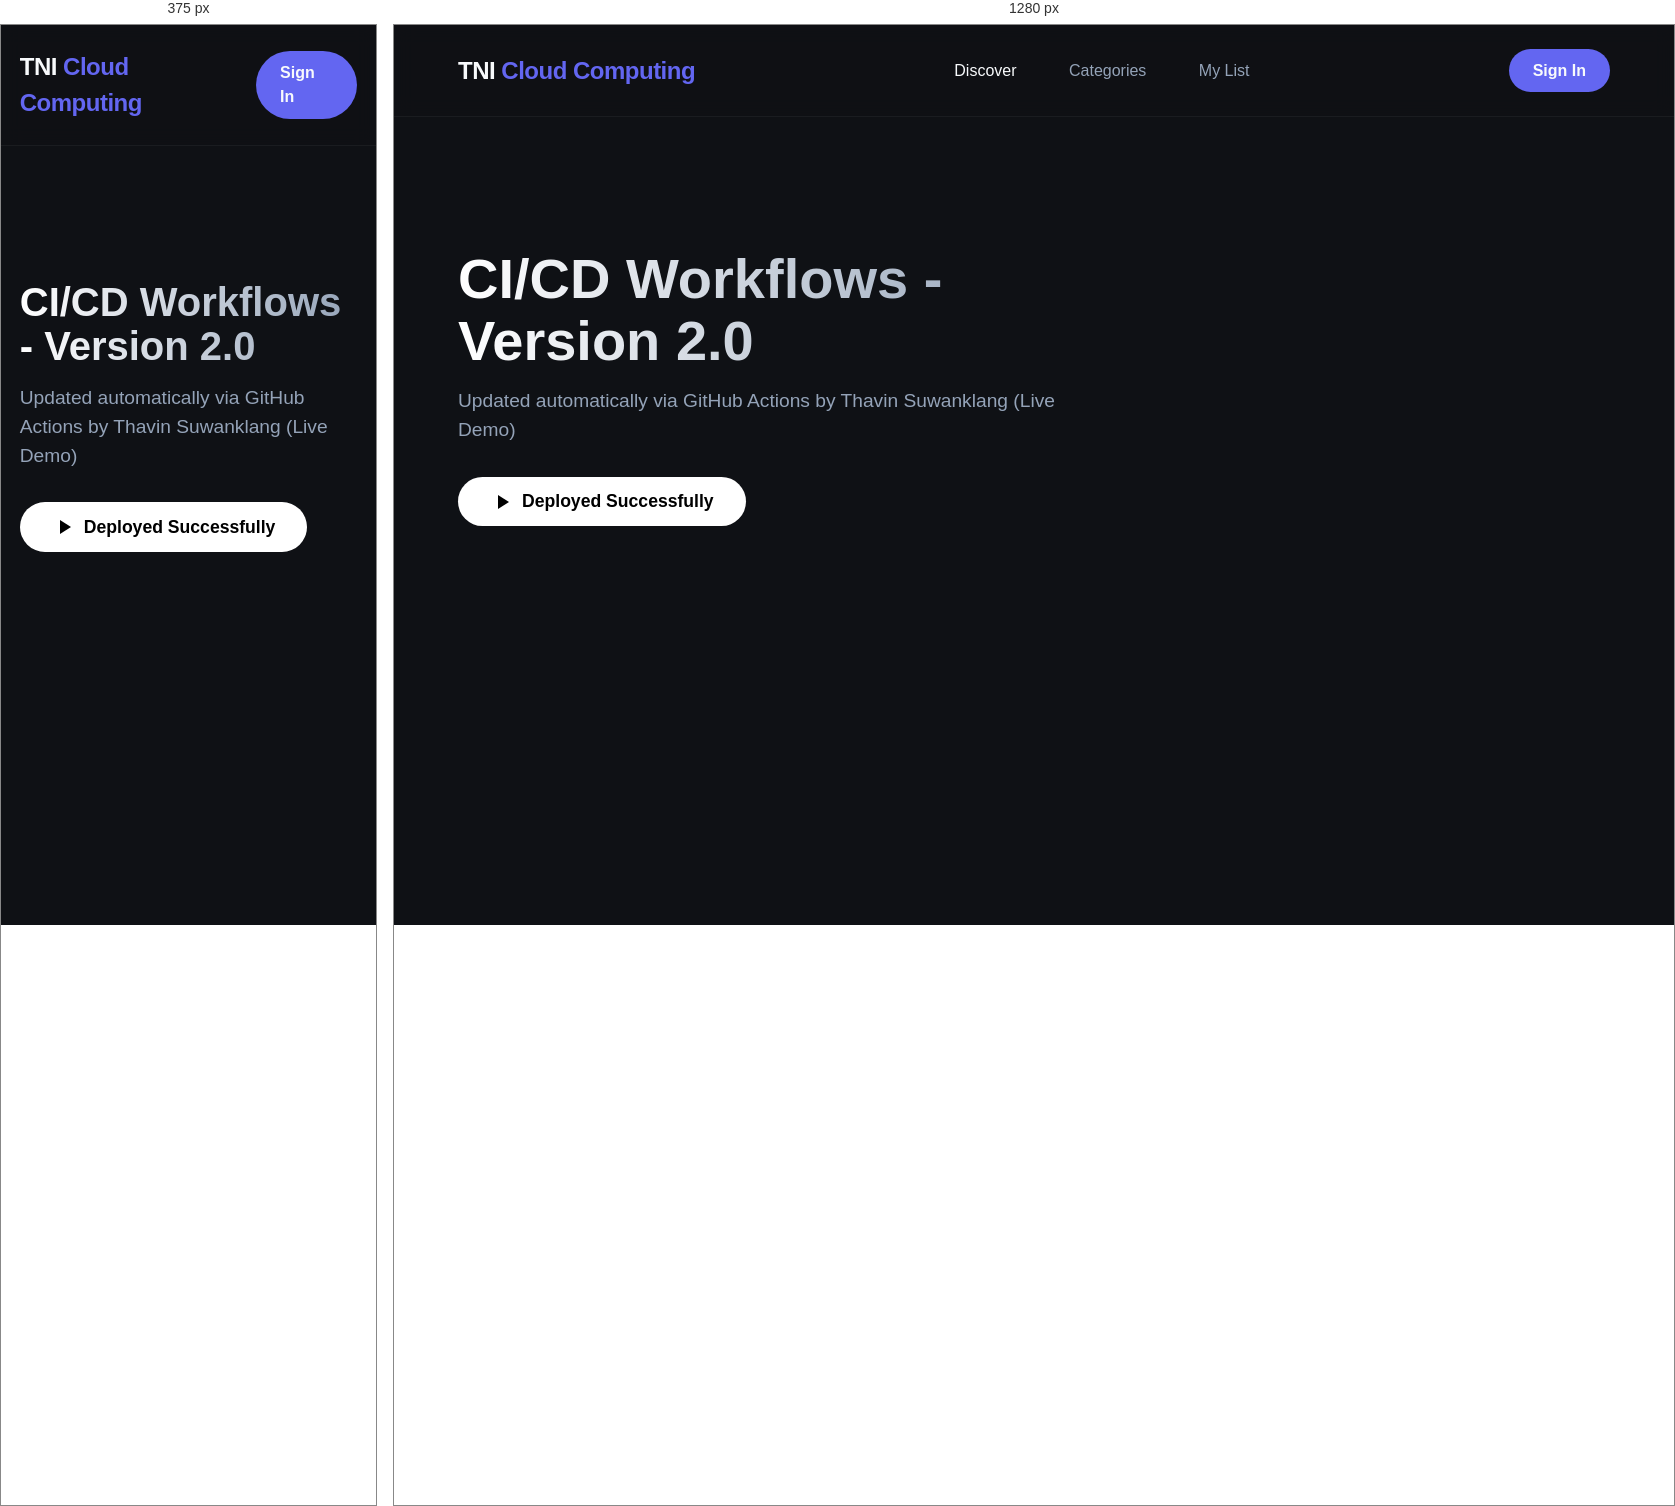
Rendered at 375 px and 1280 px, left to right.

<!-- file: index.html -->
<!DOCTYPE html>
<html lang="en">
<head>
    <meta charset="UTF-8">
    <meta name="viewport" content="width=device-width, initial-scale=1.0">
    <title>StreamLine | Premium Video Content</title>
    <link href="https://fonts.googleapis.com/css2?family=Outfit:wght@300;400;600;800&display=swap" rel="stylesheet">
    <link rel="stylesheet" href="style.css">
</head>
<body>
    <nav class="navbar">
        <div class="logo">TNI <span>Cloud Computing</span></div>
        <div class="nav-links">
            <a href="#" class="active">Discover</a>
            <a href="#">Categories</a>
            <a href="#">My List</a>
        </div>
        <div class="profile-btn">Sign In</div>
    </nav>

    <header class="hero">
        <div class="hero-content">
            <h1>CI/CD Workflows - Version 2.0</h1>
            <p>Updated automatically via GitHub Actions by Thavin Suwanklang (Live Demo)</p>
            <button class="play-btn">
                <svg viewBox="0 0 24 24" fill="currentColor" width="24" height="24">
                    <path d="M8 5v14l11-7z"/>
                </svg>
                Deployed Successfully
            </button>
        </div>
    </header>
</body>
</html>


/* @media block from style.css */
@media (max-width: 768px) {
    .nav-links { display: none; }
    .hero h1 { font-size: 2.5rem; }
}